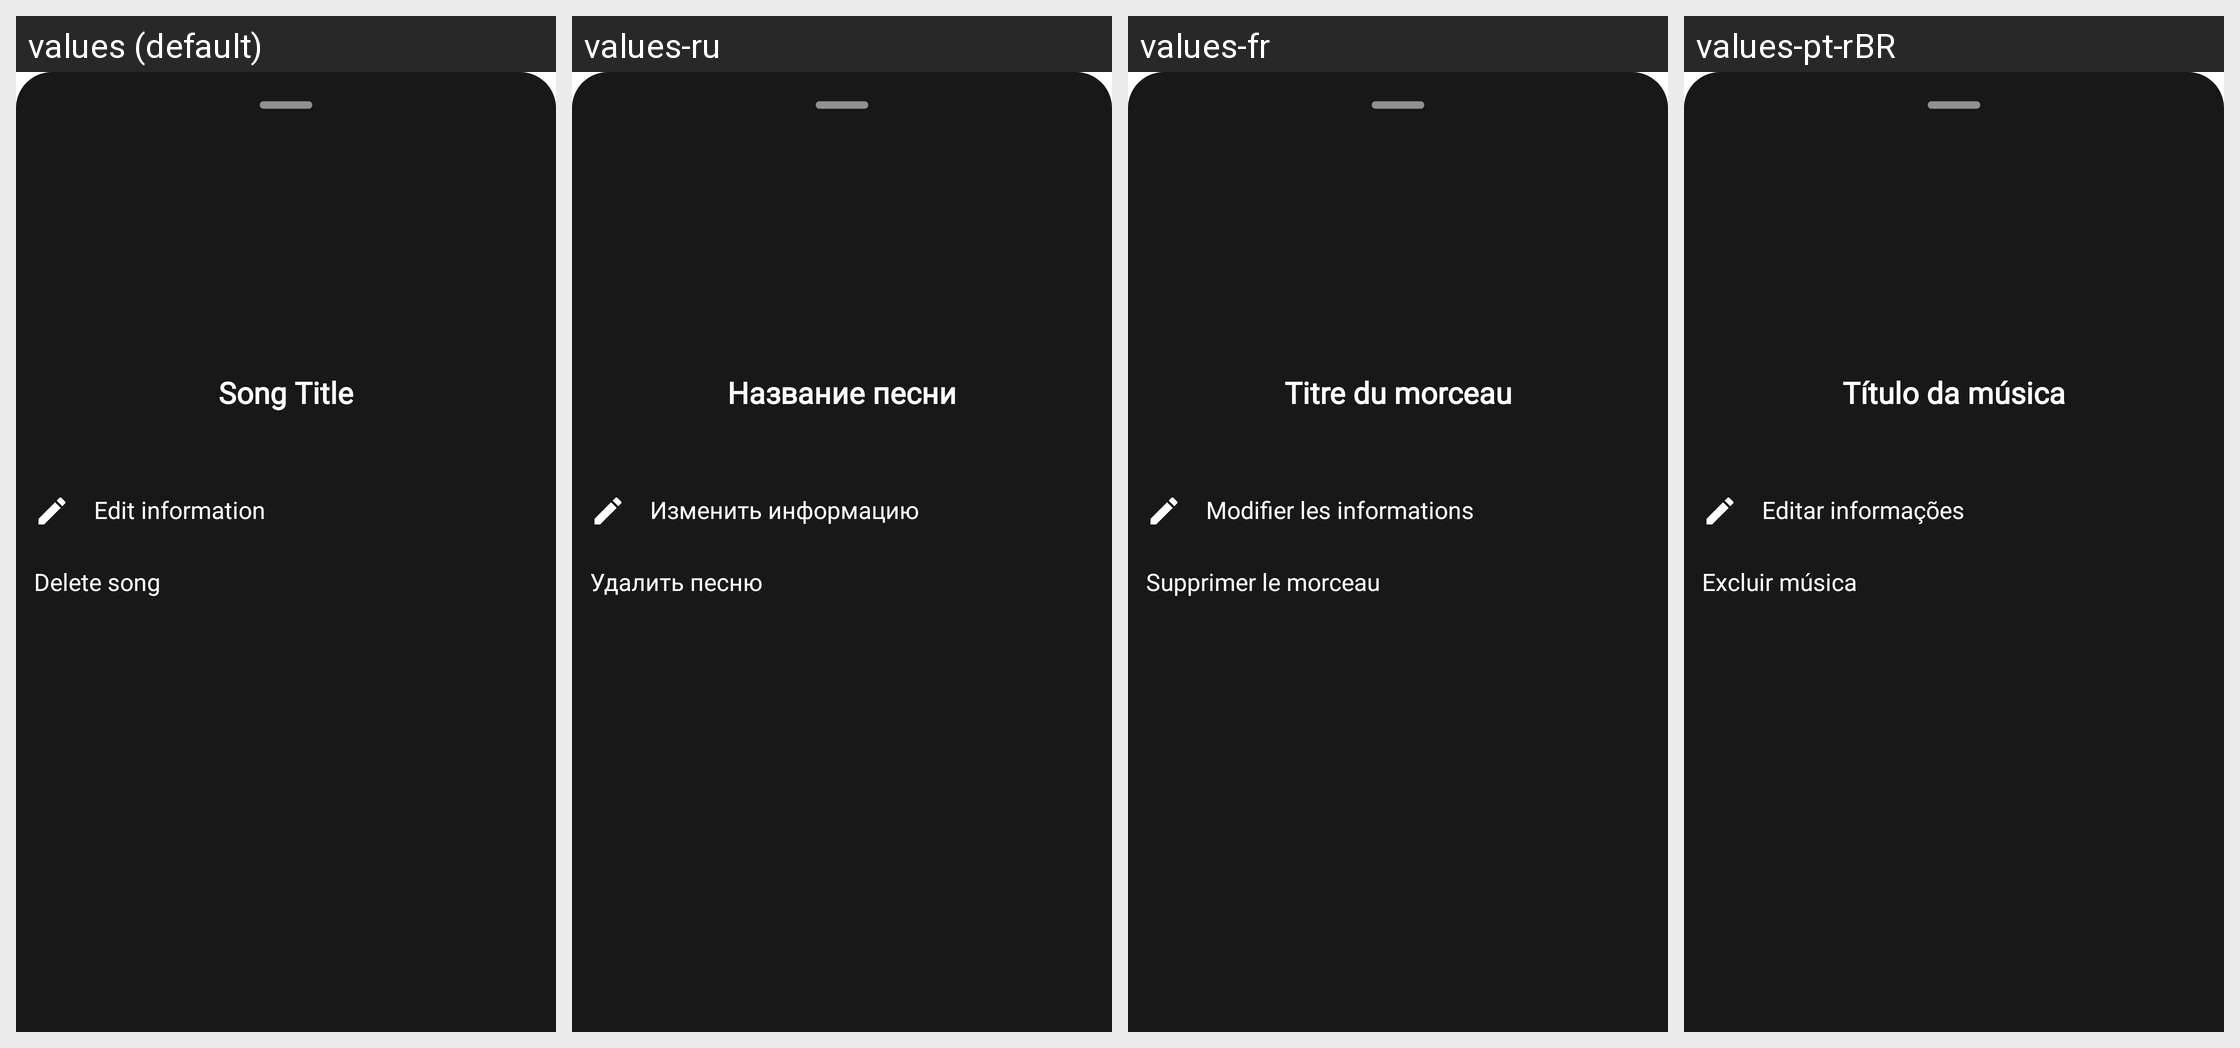

Locale-by-locale string values for the Android screen shown in this grid:
Android screen res/layout/modal_sheet_dialog.xml rendered under 4 locales, left to right: values (default), values-ru, values-fr, values-pt-rBR. Device: Nexus 5 (rendered at 1080×1920; each locale shown at half size, 540×960, under a caption strip naming it); theme Theme.Fision.
Other locales in the repository, not shown: values-ca, values-de, values-es, values-it, values-uk.
Strings drawn on this screen, with the default value and each locale's value (text and hints the layout hard-codes, and strings that could not be matched under every locale, appear in the picture but are not listed):

tv_SongTitle
  values: Song Title
  values-ru: Название песни
  values-fr: Titre du morceau
  values-pt-rBR: Título da música

b_edit_info
  values: Edit information
  values-ru: Изменить информацию
  values-fr: Modifier les informations
  values-pt-rBR: Editar informações

b_delete
  values: Delete song
  values-ru: Удалить песню
  values-fr: Supprimer le morceau
  values-pt-rBR: Excluir música
